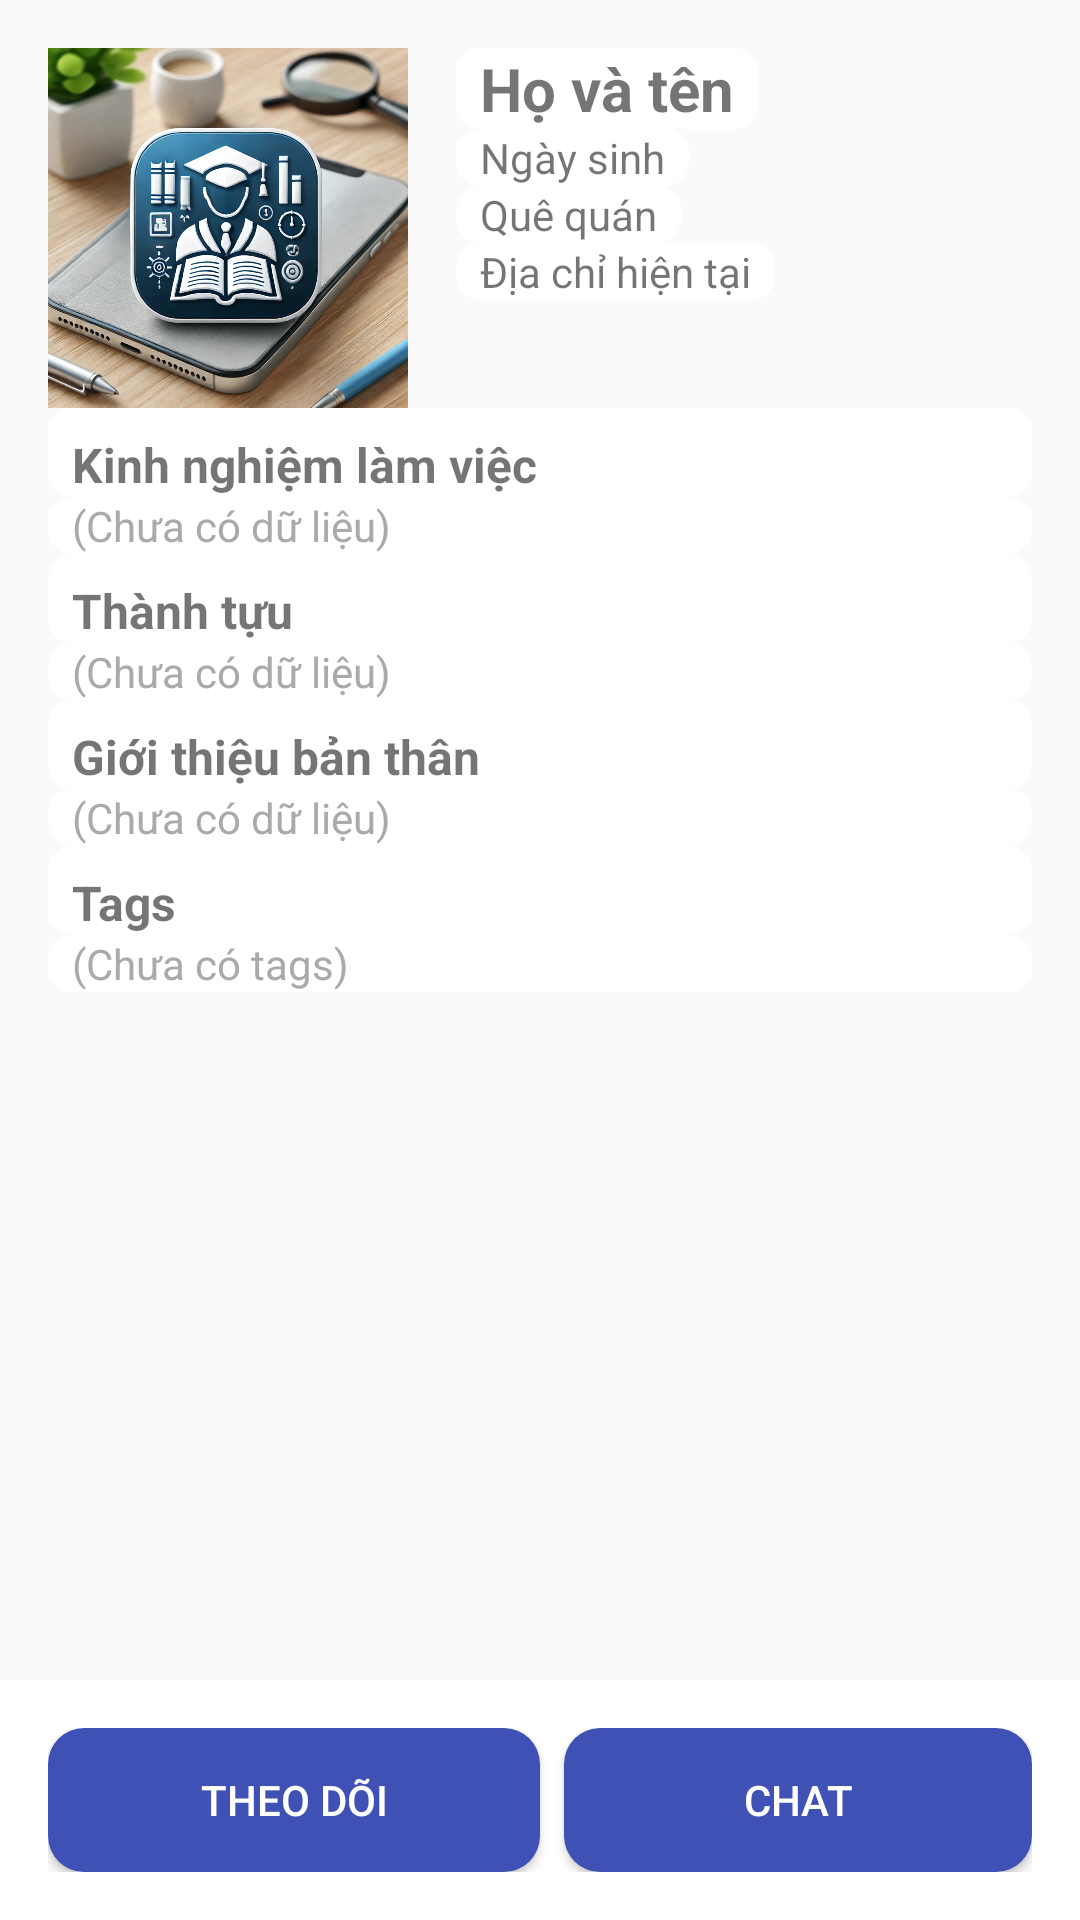

The Android layout XML behind this screen, and the referenced resources:
<!-- AndroidManifest.xml: application theme Theme.GoodsManagementApplication -->
<!-- res/layout/fragment_cv.xml -->
<?xml version="1.0" encoding="utf-8"?>
<RelativeLayout xmlns:android="http://schemas.android.com/apk/res/android"
    android:layout_width="match_parent"
    android:layout_height="match_parent">

    <ScrollView
        android:layout_width="match_parent"
        android:layout_height="match_parent"
        android:layout_above="@id/bottomButtons">

        <LinearLayout
            android:layout_width="match_parent"
            android:layout_height="wrap_content"
            android:orientation="vertical"
            android:padding="16dp">

            <LinearLayout
                android:layout_width="match_parent"
                android:layout_height="wrap_content"
                android:orientation="horizontal">

                
                <ImageView
                    android:id="@+id/imgProfile"
                    android:layout_width="120dp"
                    android:layout_height="120dp"
                    android:scaleType="centerCrop"
                    android:background="@drawable/custom_imageview"
                    android:src="@drawable/ic_user"
                    android:layout_marginEnd="16dp" />

                <LinearLayout
                    android:layout_width="wrap_content"
                    android:layout_height="wrap_content"
                    android:orientation="vertical">

                    
                    <TextView
                        android:id="@+id/txtFullName"
                        android:layout_width="wrap_content"
                        android:layout_height="wrap_content"
                        android:background="@drawable/custom_textview"
                        android:textSize="20sp"
                        android:textStyle="bold"
                        android:text="Họ và tên" />

                    
                    <TextView
                        android:id="@+id/txtDateOfBirth"
                        android:layout_width="wrap_content"
                        android:layout_height="wrap_content"
                        android:background="@drawable/custom_textview"
                        android:text="Ngày sinh" />

                    
                    <TextView
                        android:id="@+id/txtHomeTown"
                        android:layout_width="wrap_content"
                        android:layout_height="wrap_content"
                        android:background="@drawable/custom_textview"
                        android:text="Quê quán" />

                    
                    <TextView
                        android:id="@+id/txtCurrentAddress"
                        android:layout_width="wrap_content"
                        android:layout_height="wrap_content"
                        android:background="@drawable/custom_textview"
                        android:text="Địa chỉ hiện tại" />
                </LinearLayout>
            </LinearLayout>

            
            <TextView
                android:id="@+id/txtWorkExperience"
                android:layout_width="match_parent"
                android:layout_height="wrap_content"
                android:background="@drawable/custom_textview"
                android:text="Kinh nghiệm làm việc"
                android:textStyle="bold"
                android:textSize="16sp"
                android:paddingTop="8dp"/>

            <TextView
                android:id="@+id/txtWorkExperienceValue"
                android:layout_width="match_parent"
                android:layout_height="wrap_content"
                android:background="@drawable/custom_textview"
                android:text="(Chưa có dữ liệu)"
                android:textSize="14sp"
                android:textColor="@android:color/darker_gray"/>

            
            <TextView
                android:id="@+id/txtAchievements"
                android:layout_width="match_parent"
                android:layout_height="wrap_content"
                android:background="@drawable/custom_textview"
                android:text="Thành tựu"
                android:textStyle="bold"
                android:textSize="16sp"
                android:paddingTop="8dp"/>

            <TextView
                android:id="@+id/txtAchievementsValue"
                android:layout_width="match_parent"
                android:layout_height="wrap_content"
                android:background="@drawable/custom_textview"
                android:text="(Chưa có dữ liệu)"
                android:textSize="14sp"
                android:textColor="@android:color/darker_gray"/>

            
            <TextView
                android:id="@+id/txtSelfIntroduction"
                android:layout_width="match_parent"
                android:layout_height="wrap_content"
                android:background="@drawable/custom_textview"
                android:text="Giới thiệu bản thân"
                android:textStyle="bold"
                android:textSize="16sp"
                android:paddingTop="8dp"/>

            <TextView
                android:id="@+id/txtSelfIntroductionValue"
                android:layout_width="match_parent"
                android:layout_height="wrap_content"
                android:background="@drawable/custom_textview"
                android:text="(Chưa có dữ liệu)"
                android:textSize="14sp"
                android:textColor="@android:color/darker_gray"/>

            
            <TextView
                android:id="@+id/txtTagLabel"
                android:layout_width="match_parent"
                android:layout_height="wrap_content"
                android:background="@drawable/custom_textview"
                android:text="Tags"
                android:textStyle="bold"
                android:textSize="16sp"
                android:paddingTop="8dp"/>

            <TextView
                android:id="@+id/txtTagList"
                android:layout_width="match_parent"
                android:layout_height="wrap_content"
                android:background="@drawable/custom_textview"
                android:text="(Chưa có tags)"
                android:textSize="14sp"
                android:textColor="@android:color/darker_gray"/>
        </LinearLayout>
    </ScrollView>

    
    <LinearLayout
        android:id="@+id/bottomButtons"
        android:layout_width="match_parent"
        android:layout_height="wrap_content"
        android:layout_alignParentBottom="true"
        android:orientation="horizontal"
        android:padding="16dp"
        android:gravity="center"
        android:background="@color/white">

        <Button
            android:id="@+id/btnFollow"
            android:layout_width="match_parent"
            android:layout_height="wrap_content"
            android:background="@drawable/custom_button"
            android:textColor="@color/white"
            android:layout_weight="1"
            android:text="Theo dõi" />

        <Button
            android:id="@+id/btnChat"
            android:layout_width="match_parent"
            android:layout_height="wrap_content"
            android:background="@drawable/custom_button"
            android:textColor="@color/white"
            android:layout_weight="1"
            android:text="CHAT"
            android:layout_marginStart="8dp"/>
    </LinearLayout>

</RelativeLayout>
<!-- resources referenced by this layout -->
<resources>
  <color name="white">#FFFFFFFF</color>
  <!-- drawable custom_button (drawable) -->
  <?xml version="1.0" encoding="utf-8"?>
  <selector xmlns:android="http://schemas.android.com/apk/res/android">
      
      <item android:state_pressed="true">
          <shape android:shape="rectangle">
              <solid android:color="#FF9800"/> 
              <corners android:radius="12dp"/> 
          </shape>
      </item>
  
      
      <item>
          <shape android:shape="rectangle">
              <solid android:color="#3F51B5"/> 
              <corners android:radius="12dp"/>
          </shape>
      </item>
  </selector>
  <!-- drawable custom_imageview (drawable) -->
  <?xml version="1.0" encoding="utf-8"?>
  <shape xmlns:android="http://schemas.android.com/apk/res/android" android:shape="oval">
      <solid android:color="#FFFFFF"/>
      <stroke android:width="4dp" android:color="#4A72A8"/>
  </shape>
  <!-- drawable custom_textview (drawable) -->
  <?xml version="1.0" encoding="utf-8"?>
  <shape xmlns:android="http://schemas.android.com/apk/res/android" android:shape="rectangle">
      <solid android:color="@color/white"/>
      <corners android:radius="8dp"/>
      <padding android:left="8dp" android:right="8dp"/>
  </shape>
  <!-- drawable ic_user: webp bitmap (drawable, 235006 bytes) -->
  <style name="Theme.GoodsManagementApplication" parent="Theme.AppCompat.Light.NoActionBar" />
</resources>
